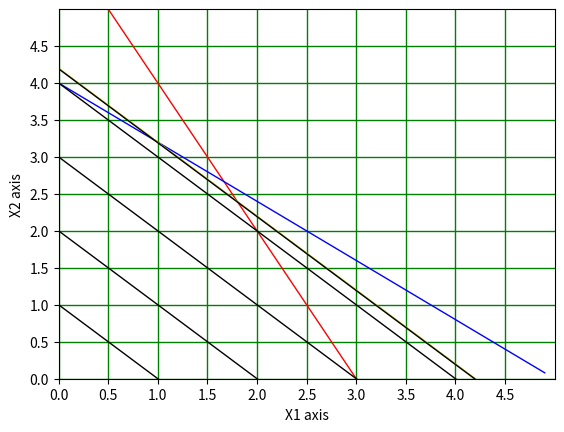

Reproduce this figure in Python.
import matplotlib.pyplot as plt
import numpy as np


def f1(x1):
    return 6-2*x1
def f2(x1):
    return 4-(4/5)*x1

def f3(x1,b):
    return -x1+b



x1 = np.arange(0, 5, 0.1)


x2z1 = f1(x1)
x2z2 = f2(x1)

plt.figure()
plt.plot(x1, x2z1, color = 'red', linewidth = 1, linestyle = '-')
plt.plot(x1, x2z2, color = 'blue', linewidth = 1, linestyle = '-')
for i in range(5):
    plt.plot(x1, f3(x1,i), color = 'black', linewidth = 1, linestyle = '-')

plt.plot(x1, f3(x1,126/30), color = 'y', linewidth = 1, linestyle = '-')
plt.plot(x1, f3(x1,(109/26)), color = 'black', linewidth = 1, linestyle = '-')

plt.grid(True, linestyle = "-", color = "g", linewidth = "1")

# 设置坐标轴的取值范围
plt.xlim((0,5))
plt.ylim((0,5))

# 设置坐标轴的lable
plt.xlabel('X1 axis')
plt.ylabel('X2 axis')

my_x_ticks = np.arange(0, 5, 0.5)
my_y_ticks = np.arange(0, 5, 0.5)
plt.xticks(my_x_ticks)
plt.yticks(my_y_ticks)

plt.show()
